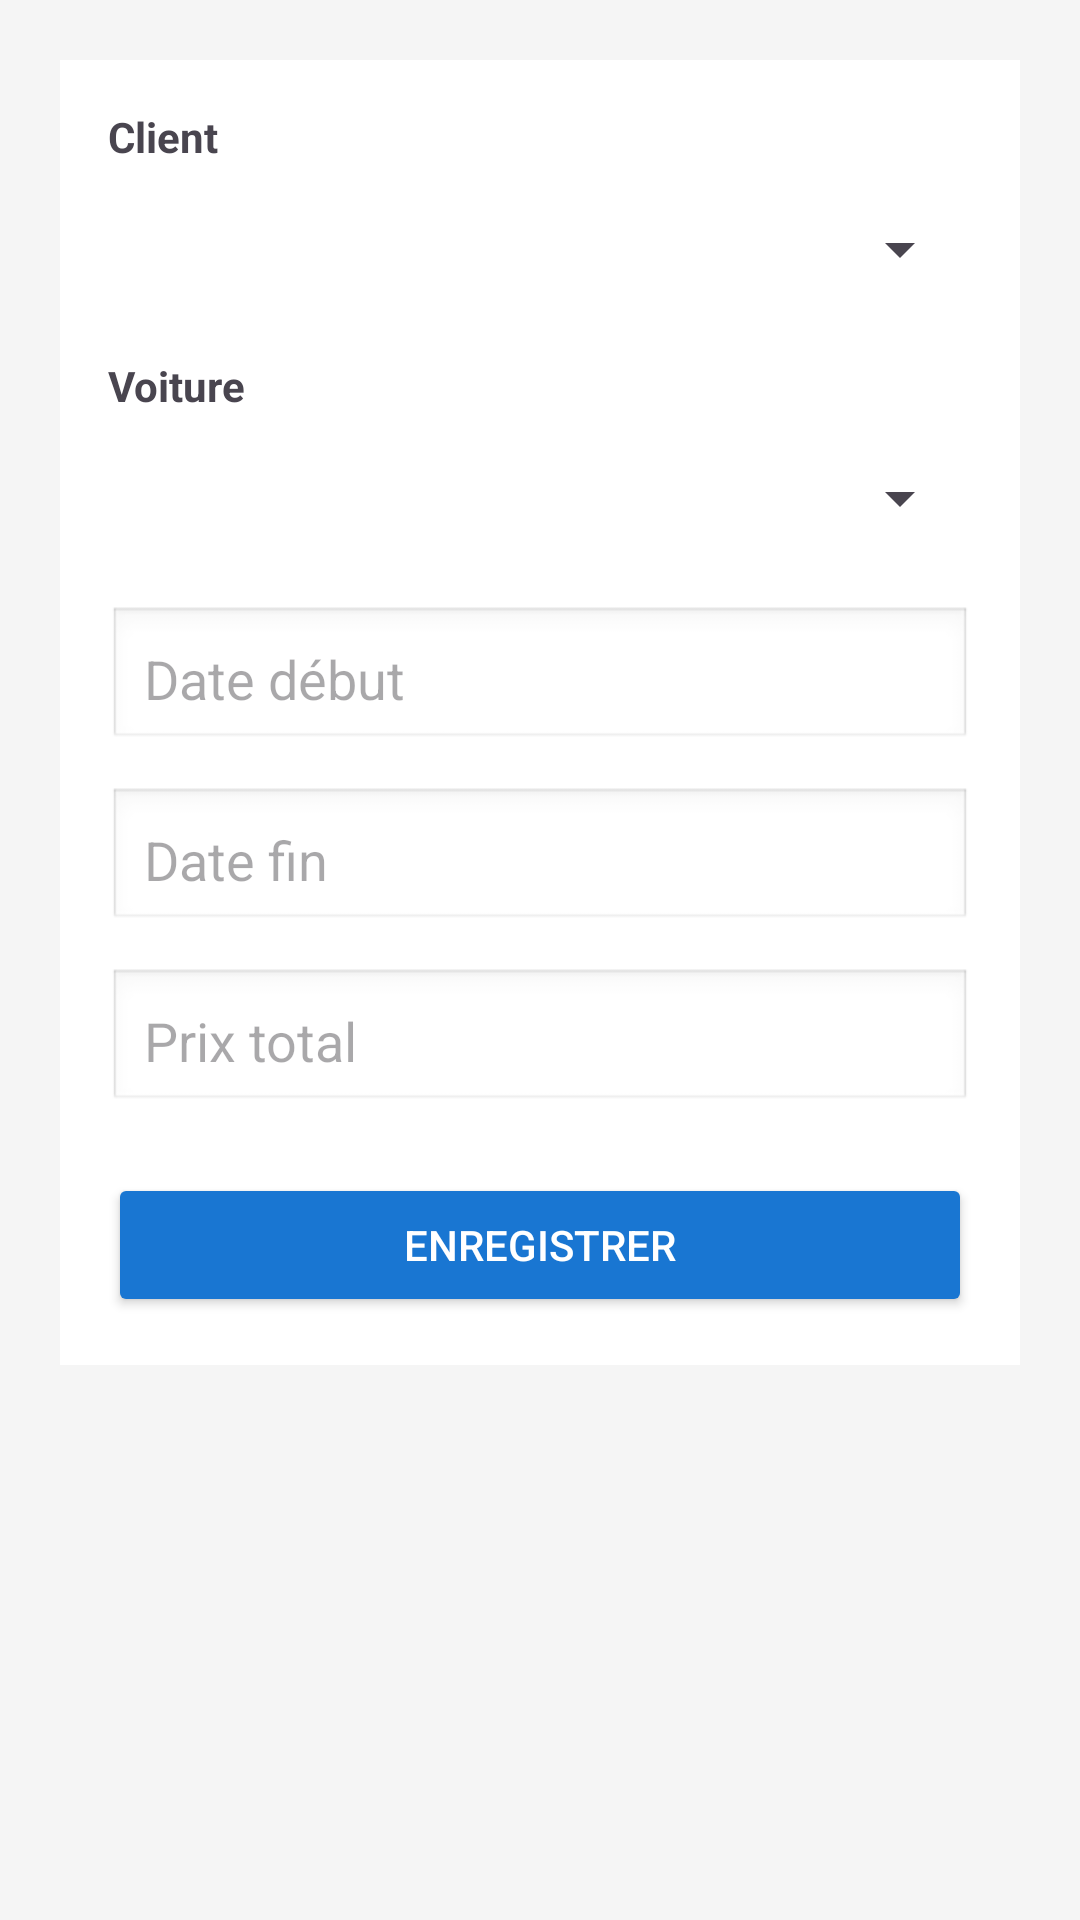

Produce the Android XML layout that renders to this screen, including the resource entries it uses.
<!-- AndroidManifest.xml: application theme Theme.CarRentalApp -->
<!-- res/layout/activity_add_reservation.xml -->
<?xml version="1.0" encoding="utf-8"?>
<ScrollView xmlns:android="http://schemas.android.com/apk/res/android"
    xmlns:app="http://schemas.android.com/apk/res-auto"
    android:background="#F5F5F5"
    android:layout_width="match_parent"
    android:layout_height="match_parent">

    <LinearLayout
        android:padding="20dp"
        android:orientation="vertical"
        android:layout_width="match_parent"
        android:layout_height="wrap_content">

        
        <LinearLayout
            android:orientation="vertical"
            android:padding="16dp"
            android:background="@android:color/white"
            android:elevation="4dp"
            android:layout_width="match_parent"
            android:layout_height="wrap_content">

            
            <TextView
                android:text="Client"
                android:textStyle="bold"
                android:textSize="14sp"
                android:layout_marginBottom="4dp"
                android:layout_width="wrap_content"
                android:layout_height="wrap_content"/>

            <Spinner
                android:id="@+id/clientSpinner"
                android:layout_width="match_parent"
                android:layout_height="48dp"
                android:layout_marginBottom="12dp"/>

            
            <TextView
                android:text="Voiture"
                android:textStyle="bold"
                android:textSize="14sp"
                android:layout_marginBottom="4dp"
                android:layout_width="wrap_content"
                android:layout_height="wrap_content"/>

            <Spinner
                android:id="@+id/voitureSpinner"
                android:layout_width="match_parent"
                android:layout_height="48dp"
                android:layout_marginBottom="12dp"/>

            
            <EditText
                android:id="@+id/dateDebut"
                android:hint="Date début"
                android:background="@android:drawable/edit_text"
                android:padding="12dp"
                android:layout_marginBottom="12dp"
                android:layout_width="match_parent"
                android:layout_height="wrap_content"/>

            
            <EditText
                android:id="@+id/dateFin"
                android:hint="Date fin"
                android:background="@android:drawable/edit_text"
                android:padding="12dp"
                android:layout_marginBottom="12dp"
                android:layout_width="match_parent"
                android:layout_height="wrap_content"/>

            
            <EditText
                android:id="@+id/prix"
                android:hint="Prix total"
                android:inputType="numberDecimal"
                android:background="@android:drawable/edit_text"
                android:padding="12dp"
                android:layout_marginBottom="20dp"
                android:layout_width="match_parent"
                android:layout_height="wrap_content"/>

            
            <Button
                android:id="@+id/saveBtn"
                android:text="Enregistrer"
                android:textColor="#FFFFFF"
                android:backgroundTint="#1976D2"
                android:padding="14dp"
                android:layout_width="match_parent"
                android:layout_height="wrap_content"/>

        </LinearLayout>

    </LinearLayout>
</ScrollView>
<!-- resources referenced by this layout -->
<resources>
  <style name="Theme.CarRentalApp" parent="Theme.Material3.Light.NoActionBar">
  
          
          <item name="colorPrimary">@color/primary</item>
          <item name="colorOnPrimary">@color/white</item>
  
          <item name="colorSurface">@color/surface</item>
          <item name="colorOnSurface">@color/textPrimary</item>
  
          <item name="android:colorBackground">@color/background</item>
  
      </style>
  <color name="primary">#0066FF</color>
  <color name="white">#FFFFFFFF</color>
  <color name="surface">#FFFFFF</color>
  <color name="textPrimary">#222222</color>
  <color name="background">#F5F0EB</color>
</resources>
